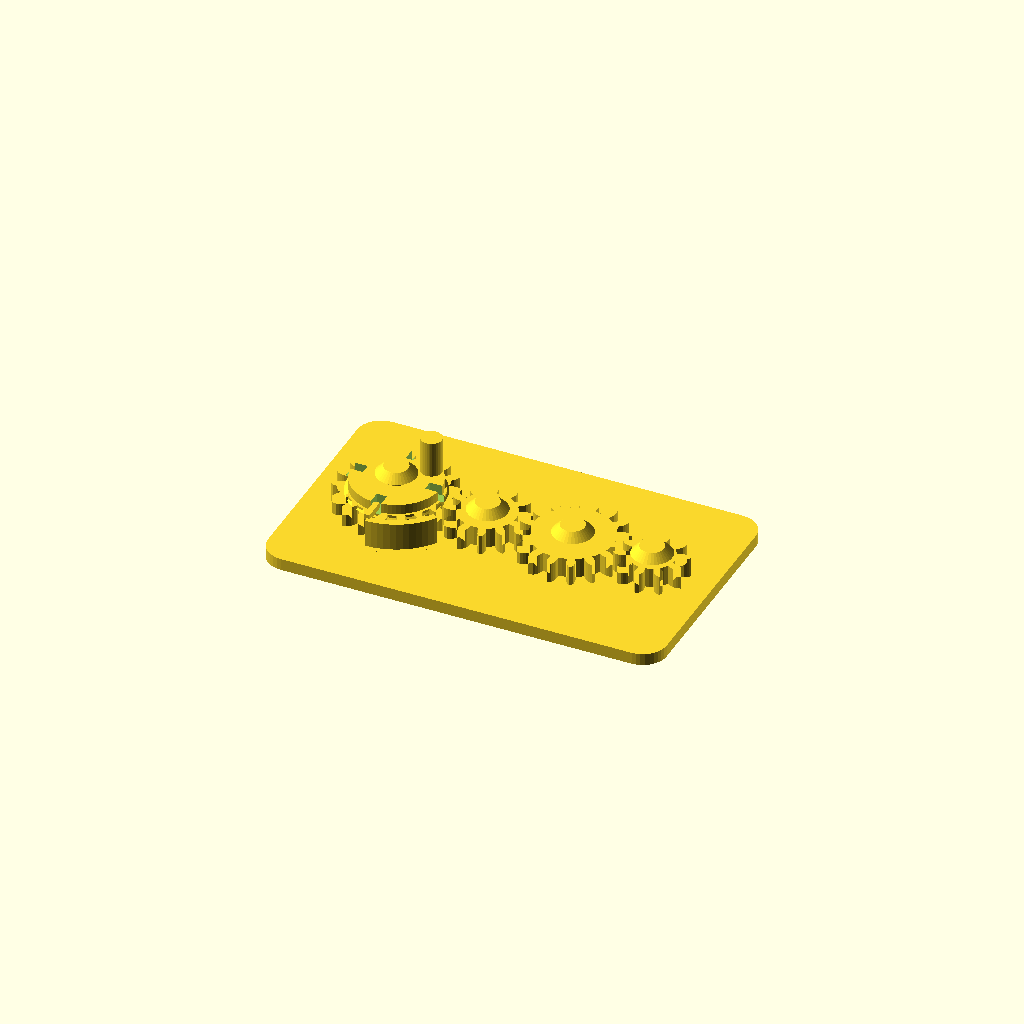
Cell 1: rendered with the file's own defaults.
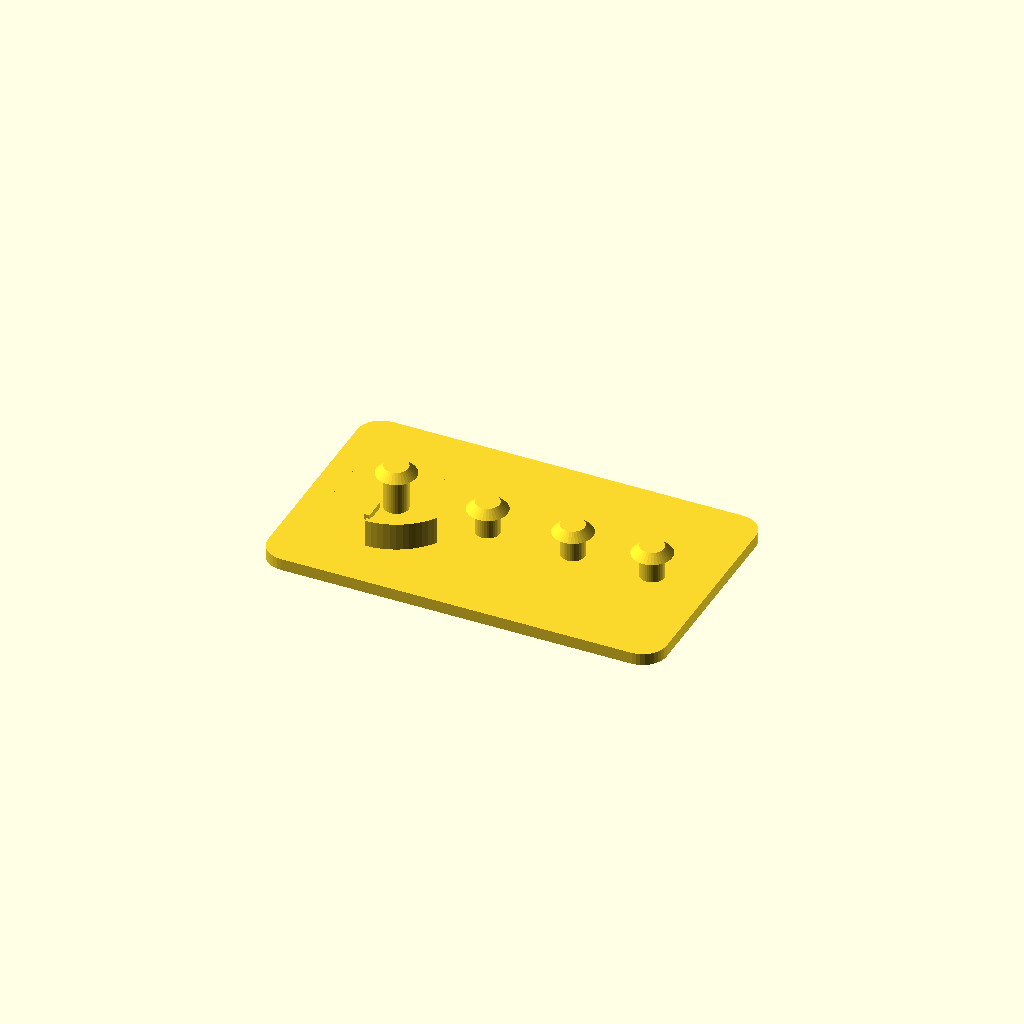
Cell 2: the same model with part = "base".
One fixed orthographic camera (rotation 55°, 0°, 25°; colour scheme Cornfield) for every cell.
Source of the model, results/behaviour/crank_gear_train/20261104T221155Z/verify/35331a6aead9d26b/src/model.scad:
// Crank gear train, printed in place. PLA, Bambu Lab A1, 0.4 mm nozzle.
// Four meshing spur gears on capped fixed pins, on a 100 x 60 mm base.
// Gear 1 carries a crank peg and a notched detent flange; a flexible leaf
// on the base clicks into the flange notches every quarter turn.
//
// Print-in-place clearances used throughout (mm):
//   gear bore / pin        0.4 radial
//   gear underside / plate 0.6 vertical
//   cap underside / gear   0.6 vertical
//   detent wall / gear tip 0.6
//   gear mesh              extra centre distance 0.4 + tooth thinning 0.4
part = "assembly"; // ["assembly", "base", "gear1", "gear2", "gear3", "gear4"]

cadverify_only = "";
module instance(name, part, unit = 1) {
    echo(cadverify_instance = [name, part, unit]);
    if (cadverify_only == "" || cadverify_only == name) children();
}

/* [Gear geometry] */
mod = 1.5;                    // gear module
press_deg = 20;               // pressure angle
gear_h = 5;                   // gear thickness
backlash = 0.4;               // circumferential tooth thinning
extra_centre = 0.4;           // extra centre distance per mesh
z1 = 18; z2 = 12; z3 = 16; z4 = 10;
function pitch_r(z) = mod * z / 2;
r1 = pitch_r(z1); r2 = pitch_r(z2); r3 = pitch_r(z3); r4 = pitch_r(z4);

// centres, in assembly coordinates
y_c = 30;
x1 = 21;
x2 = x1 + r1 + r2 + extra_centre;          // 43.9
x3 = x2 + r2 + r3 + extra_centre;          // 65.3
x4 = x3 + r3 + r4 + extra_centre;          // 85.2
centres = [[x1, y_c], [x2, y_c], [x3, y_c], [x4, y_c]];

base_w = 100; base_d = 60; plate_h = 3;
gear_z = plate_h + 0.6;                    // underside of every gear: 3.6
pin_r = 3; bore_r = 3.4;                   // 0.4 radial clearance
cap_r = 5; cap_h = 2;
// cap underside is 0.6 above the top of the thing it retains
cap1_bot = gear_z + gear_h + 3.2 + 0.6;    // gear1 flange top + 0.6 = 12.4
cap_bot  = gear_z + gear_h + 0.6;          // plain gears: 9.2

/* ---------- involute gear outline ---------- */
function inv(a) = tan(a * 180 / PI) - a;   // a in radians
function pol(r, a) = [r * cos(a * 180 / PI), r * sin(a * 180 / PI)];
function rot2(p, a_deg) = [p[0] * cos(a_deg) - p[1] * sin(a_deg),
                           p[0] * sin(a_deg) + p[1] * cos(a_deg)];

function half_ang(z, r, rb, rp) =
    let(pa = press_deg * PI / 180,
        ar = acos(rb / r) * PI / 180,
        hp = PI / (2 * z) - backlash / (2 * rp))
    hp + inv(pa) - inv(ar);

function tooth_pts(z) =
    let(rp = pitch_r(z), rb = rp * cos(press_deg), rt = rp + mod,
        rr = rp - 1.25 * mod, pitch_a = 2 * PI / z,
        rs = max(rb, rr), steps = 4,
        ha_root = half_ang(z, rs, rb, rp))
    concat(
        // root arc to involute start, flank up, tip point, flank down
        [pol(rr, -pitch_a / 2), pol(rr, -ha_root)],
        [for (i = [1 : steps]) let(r = rs + (rt - rs) * i / steps)
             pol(r, -half_ang(z, r, rb, rp))],
        [for (i = [steps - 1 : -1 : 0]) let(r = rs + (rt - rs) * i / steps)
             pol(r, half_ang(z, r, rb, rp))],
        [pol(rr, ha_root)]);

function gear_pts(z) =
    [for (i = [0 : z - 1]) for (p = tooth_pts(z)) rot2(p, i * 360 / z)];

module gear_solid(z) {
    linear_extrude(height = gear_h) polygon(points = gear_pts(z));
}
module gear_plain(z) {
    difference() {
        gear_solid(z);
        translate([0, 0, -1]) cylinder(r = bore_r, h = gear_h + 2, $fn = 48);
    }
}

/* ---------- the parts, each in its own print orientation ---------- */
// base: plate on the bed, pins standing up. Origin at a plate corner.
module base() {
    // rounded plate
    hull() for (cx = [6, base_w - 6], cy = [6, base_d - 6])
        translate([cx, cy, 0]) cylinder(r = 6, h = plate_h, $fn = 36);
    // fixed pins with retaining caps (caps 45 deg conical: no support needed)
    for (i = [0 : 3]) {
        c = centres[i];
        bot = (i == 0) ? cap1_bot : cap_bot;
        translate([c[0], c[1], 0]) cylinder(r = pin_r, h = bot + cap_h, $fn = 36);
        translate([c[0], c[1], bot]) cylinder(r1 = cap_r, r2 = pin_r, h = cap_h, $fn = 36);
    }
    // Flexible detent: an arc wall south-east of gear 1, inner radius
    // 15.6 (0.6 clear of the gear-1 tip circle), standing on the plate
    // up to flange height. A short arm at its south end reaches north
    // at flange height and carries the bump. The wall flexes radially.
    intersection() {
        difference() {
            translate([x1, y_c, plate_h]) cylinder(r = 17.1, h = 6.9, $fn = 72);
            translate([x1, y_c, plate_h - 1]) cylinder(r = 15.3, h = 8.9, $fn = 72);
        }
        translate([0, 0, plate_h]) linear_extrude(height = 6.9)
            polygon(points = [[x1, y_c],
                              [x1 + 20 * cos(-90), y_c + 20 * sin(-90)],
                              [x1 + 20 * cos(-32), y_c + 20 * sin(-32)]]);
    }
    // arm at flange height, from the wall (y 14) north to the rim (y 19.4)
    translate([x1 - 0.7, 14, 9.4]) cube([1.4, 5.4, 1.5]);
    // bump: half-round knob centred on the flange rim (radius 11 south),
    // protruding north of the rim line into a notch when one aligns
    translate([x1, y_c - 11, 9.4]) cylinder(r = 0.65, h = 1.5, $fn = 24);
}

// gear 1: gear + detent flange (with 4 notches) + crank peg. Centre origin.
module gear1() {
    difference() {
        union() {
            gear_solid(z1);
            // detent flange (r 11, clear of gear 2) on the gear top,
            // with a 45 deg conical lead-in from the gear OD
            translate([0, 0, gear_h]) cylinder(r = 11, h = 2.5, $fn = 72);
            translate([0, 0, gear_h - 1]) cylinder(r1 = 12, r2 = 11, h = 1, $fn = 72);
            // crank peg at radius 8.5, at 45 deg between detent slots,
            // clear of the pin cap (radius 5) by 0.9
            translate([6, 6, gear_h]) cylinder(r = 2.6, h = 11.5, $fn = 36);
        }
        translate([0, 0, -1]) cylinder(r = bore_r, h = 20, $fn = 48);
        // four radial detent slots through the full flange height:
        // the base bump clicks in every quarter turn
        for (a = [0, 90, 180, 270])
            rotate([0, 0, a]) translate([-1.3, -12.3, gear_h - 0.1])
                cube([2.6, 4.5, 2.7]);
    }
}
module gear2() { gear_plain(z2); }
module gear3() { gear_plain(z3); }
module gear4() { gear_plain(z4); }

/* ---------- specification echoes ---------- */
tip1 = r1 + mod; tip2 = r2 + mod; tip3 = r3 + mod; tip4 = r4 + mod;

if (part == "base") {
    echo(cadverify_spec = [
        ["bounds", [[0, 0, 0], [base_w, base_d, cap1_bot + cap_h]]],
        ["bodies", 1],
        ["through_holes", 0],
        ["support_faces", [["bed", "-z", 4000]]],
        ["overhangs_allowed", [
            ["pin cap underside gear1", [[x1 - 5, y_c - 5, cap1_bot - 0.4], [x1 + 5, y_c + 5, cap1_bot + 0.4]]],
            ["pin cap underside gear2", [[x2 - 5, y_c - 5, cap_bot - 0.4], [x2 + 5, y_c + 5, cap_bot + 0.4]]],
            ["pin cap underside gear3", [[x3 - 5, y_c - 5, cap_bot - 0.4], [x3 + 5, y_c + 5, cap_bot + 0.4]]],
            ["pin cap underside gear4", [[x4 - 5, y_c - 5, cap_bot - 0.4], [x4 + 5, y_c + 5, cap_bot + 0.4]]],
            ["detent arm underside", [[x1 - 2, 13.5, 9.0], [x1 + 2, 20, 9.8]]]
        ]],
        ["copies", 1],
        ["details", [
            ["base_plate", "material", [[10, 10, 0.5], [90, 50, 2.5]], 0.95],
            ["plate_thickness", "thickness", [50, 20, -2], [0, 0, 1], 3],
            ["pin_gear2", "material", [[x2 - 1.5, y_c - 1.5, 4], [x2 + 1.5, y_c + 1.5, 8]], 0.7],
            ["cap_gear2", "material", [[x2 - 2, y_c - 2, cap_bot + 0.3], [x2 + 2, y_c + 2, cap_bot + cap_h - 0.3]], 0.9],
            ["detent_leaf", "material", [[x1 - 0.8, 13.2, 4], [x1 + 0.8, 14.6, 8]], 0.4],
            ["detent_arm", "view", [[x1 - 3, 12, 2.5], [x1 + 3, 19.5, 11.5]]],
            ["pin_caps", "view", [[x1 - 6, y_c - 6, 8.5], [x4 + 6, y_c + 6, cap1_bot + cap_h + 0.5]]]
        ]]
    ]);
}
if (part == "gear1") {
    echo(cadverify_spec = [
        ["bounds", [[-tip1, -tip1, 0], [tip1, tip1, gear_h + 11.5]]],
        ["bodies", 1],
        ["through_holes", 1],
        ["support_faces", [["bed", "-z", 150]]],
        ["overhangs_allowed", [
            ["detent flange cone underside", [[-12.5, -12.5, 3.8], [12.5, 12.5, 5.2]]]
        ]],
        ["copies", 1],
        ["details", [
            ["bore", "hole", [0, 0, -2], [0, 0, 1], [[0, 6.8], [4, 6.8]]],
            ["gear_web", "thickness", [5, -5, -2], [0, 0, 1], 7.5],
            ["tooth_east", "material", [[r1 - 1, -1, 1], [tip1 - 0.2, 1, 4]], 0.45],
            ["detent_flange", "material", [[3, 3, 6.5], [7, 7, 7.2]], 0.9],
            ["detent_notch_south", "void", [[-1.4, -11.8, 5.2], [1.4, -8.2, 7.3]], 0.5],
            ["crank_peg", "material", [[5, 5, 10], [7, 7, 15.5]], 0.9],
            ["crank", "view", [[3, 3, 4.5], [9.5, 9.5, gear_h + 11.5]]],
            ["teeth", "view", [[tip1 - 8, -tip1, 0], [tip1, tip1, gear_h]]]
        ]]
    ]);
}
if (part == "gear2") {
    echo(cadverify_spec = [
        ["bounds", [[-tip2, -tip2, 0], [tip2, tip2, gear_h]]],
        ["bodies", 1],
        ["through_holes", 1],
        ["support_faces", [["bed", "-z", 100]]],
        ["overhangs_allowed", []],
        ["copies", 1],
        ["details", [
            ["bore", "hole", [0, 0, -2], [0, 0, 1], [[0, 6.8], [4, 6.8]]],
            ["gear_web", "thickness", [0, 7, -2], [0, 0, 1], 5],
            ["tooth_east", "material", [[r2 - 1, -1, 1], [tip2 - 0.2, 1, 4]], 0.45],
            ["teeth", "view", [[tip2 - 7, -tip2, 0], [tip2, tip2, gear_h]]]
        ]]
    ]);
}
if (part == "gear3") {
    echo(cadverify_spec = [
        ["bounds", [[-tip3, -tip3, 0], [tip3, tip3, gear_h]]],
        ["bodies", 1],
        ["through_holes", 1],
        ["support_faces", [["bed", "-z", 150]]],
        ["overhangs_allowed", []],
        ["copies", 1],
        ["details", [
            ["bore", "hole", [0, 0, -2], [0, 0, 1], [[0, 6.8], [4, 6.8]]],
            ["gear_web", "thickness", [0, 8, -2], [0, 0, 1], 5],
            ["tooth_east", "material", [[r3 - 1, -1, 1], [tip3 - 0.2, 1, 4]], 0.45],
            ["teeth", "view", [[tip3 - 7, -tip3, 0], [tip3, tip3, gear_h]]]
        ]]
    ]);
}
if (part == "gear4") {
    echo(cadverify_spec = [
        ["bounds", [[-9.0, -8.619, 0], [9.0, 8.619, gear_h]]],
        ["bodies", 1],
        ["through_holes", 1],
        ["support_faces", [["bed", "-z", 60]]],
        ["overhangs_allowed", []],
        ["copies", 1],
        ["details", [
            ["bore", "hole", [0, 0, -2], [0, 0, 1], [[0, 6.8], [4, 6.8]]],
            ["gear_web", "thickness", [0, 5.5, -2], [0, 0, 1], 5],
            ["tooth_east", "material", [[r4 - 1, -1, 1], [tip4 - 0.2, 1, 4]], 0.45],
            ["teeth", "view", [[tip4 - 7, -tip4, 0], [tip4, tip4, gear_h]]]
        ]]
    ]);
}
if (part == "assembly") {
    echo(cadverify_spec = [
        ["bounds", [[0, 0, 0], [base_w, base_d, gear_z + gear_h + 11.5]]],
        ["support_faces", [["bed", "-z", 4000]]],
        ["allowed_interferences", []],
        ["motions", [
            ["crank_turn", ["gear1"], "rotate", [x1, y_c, 0], [0, 0, 1], [0, 360],
                ["drives", [
                    [["gear2"], "rotate", [x2, y_c, 0], [0, 0, 1], -z1 / z2],
                    [["gear3"], "rotate", [x3, y_c, 0], [0, 0, 1], z1 / z3],
                    [["gear4"], "rotate", [x4, y_c, 0], [0, 0, 1], -z1 / z4]
                ]],
                ["flex", [["gear1", "base", 0.9,
                    "detent bump on the flexible base leaf rides over the gear-1 flange between its quarter-turn notches"]]],
                ["rests", [0, 90, 180, 270, 360]]]
        ]],
        ["assembly_order", [
            [["base", "gear1", "gear2", "gear3", "gear4"], [0, 0, 0]]
        ]],
        ["print_in_place", 0.2],
        ["overhangs_allowed", [
            ["gear1 detent flange cone underside", [[x1 - 13, y_c - 13, 7.2], [x1 + 13, y_c + 13, 8.8]]],
            ["gear1 underside 0.6 above the plate", [[x1 - tip1, y_c - tip1, gear_z - 0.4], [x1 + tip1, y_c + tip1, gear_z + 0.4]]],
            ["gear2 underside 0.6 above the plate", [[x2 - tip2, y_c - tip2, gear_z - 0.4], [x2 + tip2, y_c + tip2, gear_z + 0.4]]],
            ["gear3 underside 0.6 above the plate", [[x3 - tip3, y_c - tip3, gear_z - 0.4], [x3 + tip3, y_c + tip3, gear_z + 0.4]]],
            ["gear4 underside 0.6 above the plate", [[x4 - tip4, y_c - tip4, gear_z - 0.4], [x4 + tip4, y_c + tip4, gear_z + 0.4]]],
            ["pin cap underside gear1", [[x1 - 5, y_c - 5, cap1_bot - 0.4], [x1 + 5, y_c + 5, cap1_bot + 0.4]]],
            ["pin cap underside gear2", [[x2 - 5, y_c - 5, cap_bot - 0.4], [x2 + 5, y_c + 5, cap_bot + 0.4]]],
            ["pin cap underside gear3", [[x3 - 5, y_c - 5, cap_bot - 0.4], [x3 + 5, y_c + 5, cap_bot + 0.4]]],
            ["pin cap underside gear4", [[x4 - 5, y_c - 5, cap_bot - 0.4], [x4 + 5, y_c + 5, cap_bot + 0.4]]],
            ["detent arm underside", [[x1 - 2, 13.5, 9.0], [x1 + 2, 20, 9.8]]]
        ]],
        ["held", ["gear1", "gear2", "gear3", "gear4"]]
    ]);
}

/* ---------- output ---------- */
if (part == "base") base();
else if (part == "gear1") gear1();
else if (part == "gear2") gear2();
else if (part == "gear3") gear3();
else if (part == "gear4") gear4();
else if (part == "assembly") {
    instance("base", "base") base();
    instance("gear1", "gear1") translate([x1, y_c, gear_z]) gear1();
    instance("gear2", "gear2") translate([x2, y_c, gear_z]) rotate([0, 0, 180 - 180 / z2]) gear2();
    instance("gear3", "gear3") translate([x3, y_c, gear_z]) gear3();
    instance("gear4", "gear4") translate([x4, y_c, gear_z]) rotate([0, 0, 180 - 180 / z4]) gear4();
}
Customizer parameters (derived from the source; name, type, default, range or options):
part: string, default "assembly", options "assembly", "base", "gear1", "gear2", "gear3", "gear4"
cadverify_only: string, default ""
